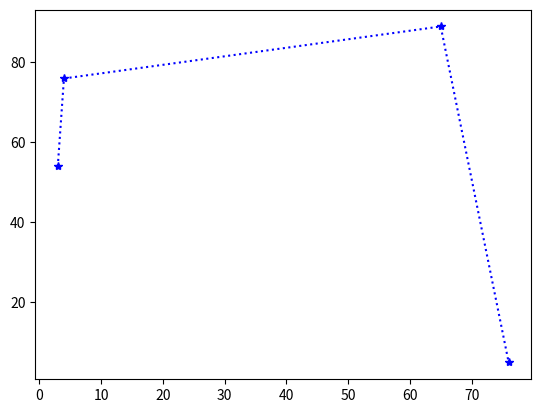

This chart was generated by the following Python code:
import matplotlib.pyplot as plt
import numpy as np
a=np.array([3,4,65,76])
b=np.array([54,76,89,5])
plt.plot(a,b,'*:b')
print(plt.show())